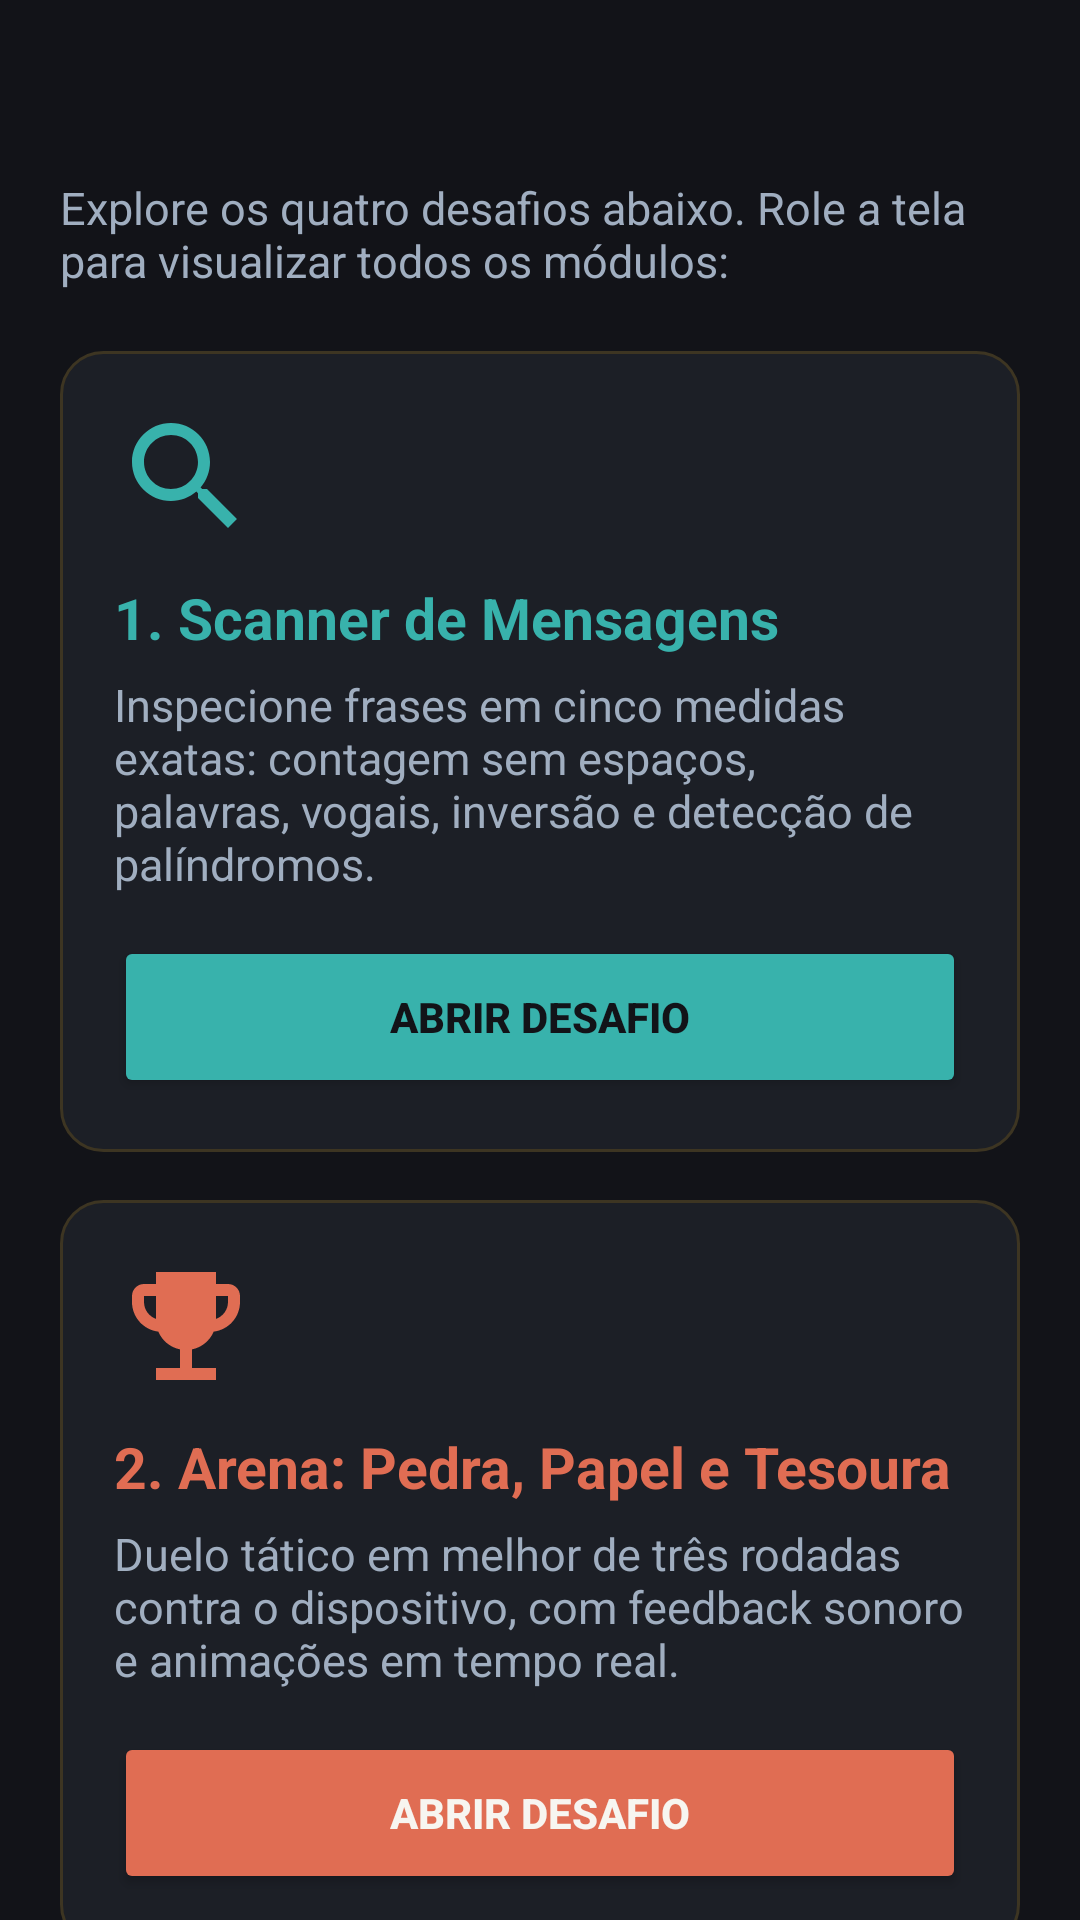

Reconstruct the res/layout file that produces this screen, plus the resources it refers to.
<!-- AndroidManifest.xml: application theme Theme.MaterialComponents.DayNight.NoActionBar -->
<!-- res/layout/activity_central.xml -->
<?xml version="1.0" encoding="utf-8"?>
<androidx.core.widget.NestedScrollView xmlns:android="http://schemas.android.com/apk/res/android"
    xmlns:app="http://schemas.android.com/apk/res-auto"
    xmlns:tools="http://schemas.android.com/tools"
    android:id="@+id/nestedScrollCentral"
    android:layout_width="match_parent"
    android:layout_height="match_parent"
    android:background="@color/bg_obsidian_primary"
    android:fillViewport="true"
    tools:context=".CentralActivity">

    
    <LinearLayout
        android:id="@+id/llContainerDesafios"
        android:layout_width="match_parent"
        android:layout_height="wrap_content"
        android:orientation="vertical"
        android:padding="@dimen/screen_padding">

        
        <TextView
            android:id="@+id/tvSaudacaoJogador"
            android:layout_width="match_parent"
            android:layout_height="wrap_content"
            android:textColor="@color/accent_champagne_gold"
            android:textSize="@dimen/text_title_hero"
            android:textStyle="bold"
            tools:text="Olá, Filipe!" />

        <TextView
            android:id="@+id/tvSubtituloCentral"
            android:layout_width="match_parent"
            android:layout_height="wrap_content"
            android:layout_marginTop="4dp"
            android:layout_marginBottom="20dp"
            android:text="@string/t2_subtitle"
            android:textColor="@color/text_cool_silver"
            android:textSize="@dimen/text_body_regular" />

        
        <LinearLayout
            android:id="@+id/panelScanner"
            android:layout_width="match_parent"
            android:layout_height="wrap_content"
            android:layout_marginBottom="@dimen/card_margin_bottom"
            android:background="@drawable/bg_card_atelier"
            android:orientation="vertical"
            android:padding="@dimen/card_padding">

            <ImageView
                android:layout_width="@dimen/icon_size_panel"
                android:layout_height="@dimen/icon_size_panel"
                android:contentDescription="@string/cd_icon_scanner"
                android:src="@drawable/ic_scanner_lupa"
                app:tint="@color/accent_jade_teal" />

            <TextView
                android:layout_width="match_parent"
                android:layout_height="wrap_content"
                android:layout_marginTop="10dp"
                android:text="@string/t2_card1_title"
                android:textColor="@color/accent_jade_teal"
                android:textSize="@dimen/text_title_section"
                android:textStyle="bold" />

            <TextView
                android:layout_width="match_parent"
                android:layout_height="wrap_content"
                android:layout_marginTop="6dp"
                android:text="@string/t2_card1_desc"
                android:textColor="@color/text_cool_silver"
                android:textSize="@dimen/text_body_regular" />

            <Button
                android:id="@+id/btnAbrirScanner"
                android:layout_width="match_parent"
                android:layout_height="@dimen/button_height"
                android:layout_marginTop="14dp"
                android:backgroundTint="@color/accent_jade_teal"
                android:text="@string/btn_open_challenge"
                android:textColor="@color/text_dark_on_gold"
                android:textStyle="bold" />
        </LinearLayout>

        
        <LinearLayout
            android:id="@+id/panelArena"
            android:layout_width="match_parent"
            android:layout_height="wrap_content"
            android:layout_marginBottom="@dimen/card_margin_bottom"
            android:background="@drawable/bg_card_atelier"
            android:orientation="vertical"
            android:padding="@dimen/card_padding">

            <ImageView
                android:layout_width="@dimen/icon_size_panel"
                android:layout_height="@dimen/icon_size_panel"
                android:contentDescription="@string/cd_icon_arena"
                android:src="@drawable/ic_arena_duelo"
                app:tint="@color/accent_terracotta" />

            <TextView
                android:layout_width="match_parent"
                android:layout_height="wrap_content"
                android:layout_marginTop="10dp"
                android:text="@string/t2_card2_title"
                android:textColor="@color/accent_terracotta"
                android:textSize="@dimen/text_title_section"
                android:textStyle="bold" />

            <TextView
                android:layout_width="match_parent"
                android:layout_height="wrap_content"
                android:layout_marginTop="6dp"
                android:text="@string/t2_card2_desc"
                android:textColor="@color/text_cool_silver"
                android:textSize="@dimen/text_body_regular" />

            <Button
                android:id="@+id/btnAbrirArena"
                android:layout_width="match_parent"
                android:layout_height="@dimen/button_height"
                android:layout_marginTop="14dp"
                android:backgroundTint="@color/accent_terracotta"
                android:text="@string/btn_open_challenge"
                android:textColor="@color/text_warm_ivory"
                android:textStyle="bold" />
        </LinearLayout>

        
        <LinearLayout
            android:id="@+id/panelSecretCode"
            android:layout_width="match_parent"
            android:layout_height="wrap_content"
            android:layout_marginBottom="@dimen/card_margin_bottom"
            android:background="@drawable/bg_card_atelier"
            android:orientation="vertical"
            android:padding="@dimen/card_padding">

            <ImageView
                android:layout_width="@dimen/icon_size_panel"
                android:layout_height="@dimen/icon_size_panel"
                android:contentDescription="@string/cd_icon_secret"
                android:src="@drawable/ic_cofre_secreto"
                app:tint="@color/accent_sunset_amber" />

            <TextView
                android:layout_width="match_parent"
                android:layout_height="wrap_content"
                android:layout_marginTop="10dp"
                android:text="@string/t2_card3_title"
                android:textColor="@color/accent_sunset_amber"
                android:textSize="@dimen/text_title_section"
                android:textStyle="bold" />

            <TextView
                android:layout_width="match_parent"
                android:layout_height="wrap_content"
                android:layout_marginTop="6dp"
                android:text="@string/t2_card3_desc"
                android:textColor="@color/text_cool_silver"
                android:textSize="@dimen/text_body_regular" />

            <Button
                android:id="@+id/btnAbrirCodigoSecreto"
                android:layout_width="match_parent"
                android:layout_height="@dimen/button_height"
                android:layout_marginTop="14dp"
                android:backgroundTint="@color/accent_sunset_amber"
                android:text="@string/btn_open_challenge"
                android:textColor="@color/text_dark_on_gold"
                android:textStyle="bold" />
        </LinearLayout>

        
        <LinearLayout
            android:id="@+id/panelRandomizer"
            android:layout_width="match_parent"
            android:layout_height="wrap_content"
            android:layout_marginBottom="20dp"
            android:background="@drawable/bg_card_atelier"
            android:orientation="vertical"
            android:padding="@dimen/card_padding">

            <ImageView
                android:layout_width="@dimen/icon_size_panel"
                android:layout_height="@dimen/icon_size_panel"
                android:contentDescription="@string/cd_icon_random"
                android:src="@drawable/ic_random_dados"
                app:tint="@color/accent_royal_amethyst" />

            <TextView
                android:layout_width="match_parent"
                android:layout_height="wrap_content"
                android:layout_marginTop="10dp"
                android:text="@string/t2_card4_title"
                android:textColor="@color/accent_royal_amethyst"
                android:textSize="@dimen/text_title_section"
                android:textStyle="bold" />

            <TextView
                android:layout_width="match_parent"
                android:layout_height="wrap_content"
                android:layout_marginTop="6dp"
                android:text="@string/t2_card4_desc"
                android:textColor="@color/text_cool_silver"
                android:textSize="@dimen/text_body_regular" />

            <Button
                android:id="@+id/btnAbrirRandomizador"
                android:layout_width="match_parent"
                android:layout_height="@dimen/button_height"
                android:layout_marginTop="14dp"
                android:backgroundTint="@color/accent_royal_amethyst"
                android:text="@string/btn_open_challenge"
                android:textColor="@color/text_warm_ivory"
                android:textStyle="bold" />
        </LinearLayout>

        
        <Button
            android:id="@+id/btnVoltarApresentacao"
            android:layout_width="match_parent"
            android:layout_height="@dimen/button_height"
            android:backgroundTint="@color/termo_gray"
            android:text="@string/btn_back_presentation"
            android:textColor="@color/text_warm_ivory" />

    </LinearLayout>
</androidx.core.widget.NestedScrollView>
<!-- resources referenced by this layout -->
<resources>
  <color name="accent_champagne_gold">#E5B842</color>
  <color name="accent_jade_teal">#38B2AC</color>
  <color name="accent_royal_amethyst">#9F7AEA</color>
  <color name="accent_sunset_amber">#F6AD55</color>
  <color name="accent_terracotta">#E06D53</color>
  <color name="bg_obsidian_primary">#121318</color>
  <color name="termo_gray">#495057</color>
  <color name="text_cool_silver">#A0AEC0</color>
  <color name="text_dark_on_gold">#121318</color>
  <color name="text_warm_ivory">#F7F5F0</color>
  <dimen name="button_height">54dp</dimen>
  <dimen name="card_margin_bottom">16dp</dimen>
  <dimen name="card_padding">18dp</dimen>
  <dimen name="icon_size_panel">48dp</dimen>
  <dimen name="screen_padding">20dp</dimen>
  <dimen name="text_body_regular">15sp</dimen>
  <dimen name="text_title_hero">26sp</dimen>
  <dimen name="text_title_section">19sp</dimen>
  <!-- drawable bg_card_atelier (drawable) -->
  <?xml version="1.0" encoding="utf-8"?>
  <shape xmlns:android="http://schemas.android.com/apk/res/android"
      android:shape="rectangle">
      <solid android:color="@color/bg_slate_card" />
      <corners android:radius="@dimen/corner_radius_card" />
      <stroke
          android:width="@dimen/stroke_width_thin"
          android:color="@color/border_subtle_gold" />
  </shape>
  <!-- drawable ic_scanner_lupa (drawable) -->
  <?xml version="1.0" encoding="utf-8"?>
  <vector xmlns:android="http://schemas.android.com/apk/res/android"
      android:width="24dp"
      android:height="24dp"
      android:viewportWidth="24"
      android:viewportHeight="24">
      <path
          android:fillColor="#FFFFFF"
          android:pathData="M15.5,14h-0.79l-0.28,-0.27C15.41,12.59 16,11.11 16,9.5 16,5.91 13.09,3 9.5,3S3,5.91 3,9.5 5.91,16 9.5,16c1.61,0 3.09,-0.59 4.23,-1.57l0.27,0.28v0.79l5,4.99L20.49,19l-4.99,-5zM9.5,14C7.01,14 5,11.99 5,9.5S7.01,5 9.5,5 14,7.01 14,9.5 11.99,14 9.5,14z" />
  </vector>
  <string name="btn_back_presentation">Trocar Jogador (Voltar à Tela 1)</string>
  <string name="btn_open_challenge">Abrir Desafio</string>
  <string name="cd_icon_arena">Ícone de duelo do módulo Arena Pedra, Papel e Tesoura</string>
  <string name="cd_icon_random">Ícone de sorteio do módulo Randomizador de Palavras</string>
  <string name="cd_icon_scanner">Ícone de lupa do módulo Scanner de Mensagens</string>
  <string name="cd_icon_secret">Ícone de cofre do módulo Código Secreto</string>
  <string name="t2_card1_desc">Inspecione frases em cinco medidas exatas: contagem sem espaços, palavras, vogais, inversão e detecção de palíndromos.</string>
  <string name="t2_card1_title">1. Scanner de Mensagens</string>
  <string name="t2_card2_desc">Duelo tático em melhor de três rodadas contra o dispositivo, com feedback sonoro e animações em tempo real.</string>
  <string name="t2_card2_title">2. Arena: Pedra, Papel e Tesoura</string>
  <string name="t2_card3_desc">Decifre a combinação oculta de 4 dígitos únicos em até 8 tentativas guiando-se pelas pistas de cores do Termo.</string>
  <string name="t2_card3_title">3. Cofre do Código Secreto</string>
  <string name="t2_card4_desc">Gerencie coleções dinâmicas com RecyclerView, alterne entre Lista e Grade e realize sorteios por categoria.</string>
  <string name="t2_card4_title">4. Randomizador de Palavras</string>
  <string name="t2_subtitle">Explore os quatro desafios abaixo. Role a tela para visualizar todos os módulos:</string>
  <color name="bg_slate_card">#1C1F26</color>
  <dimen name="corner_radius_card">14dp</dimen>
  <dimen name="stroke_width_thin">1dp</dimen>
  <color name="border_subtle_gold">#3D3522</color>
</resources>
